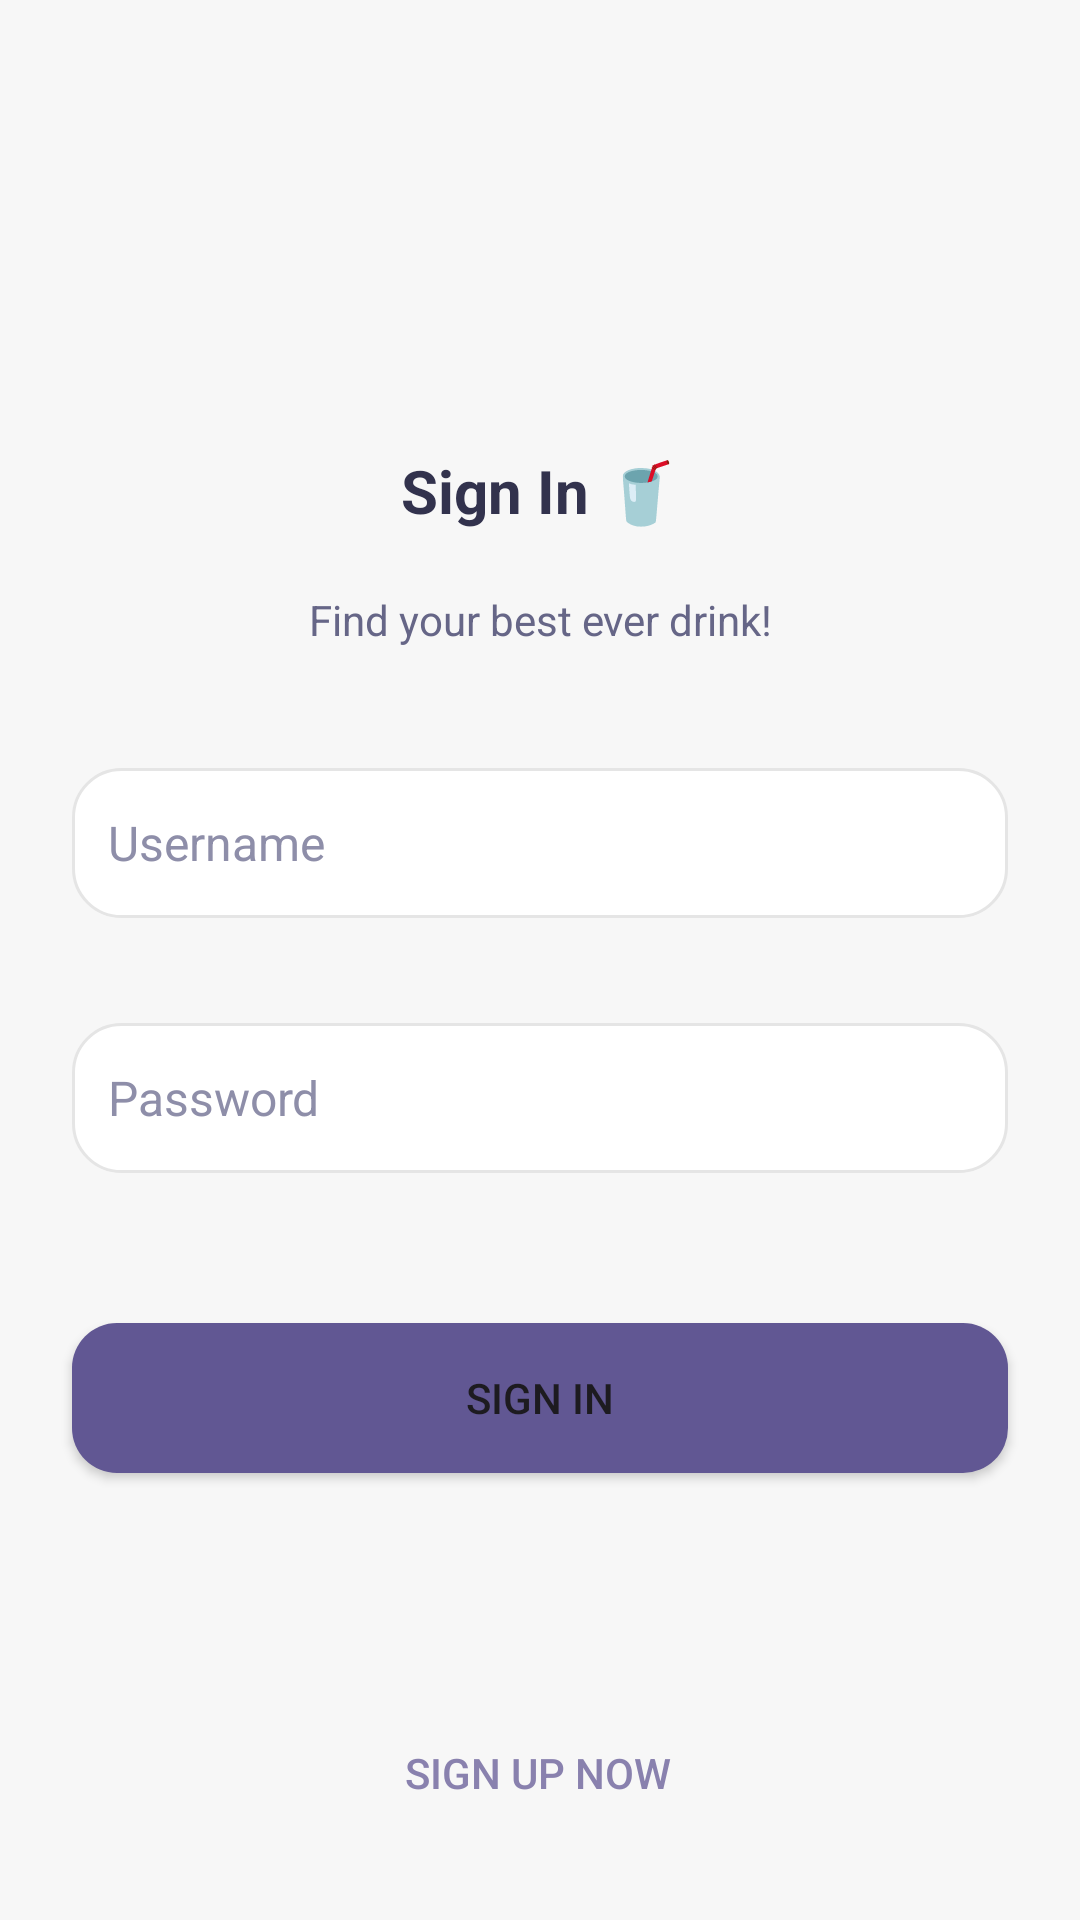

Layout XML and referenced resources for this Android screen:
<!-- AndroidManifest.xml: application theme Theme.IceTeaStore -->
<!-- res/layout/activity_login.xml -->
<androidx.constraintlayout.widget.ConstraintLayout xmlns:android="http://schemas.android.com/apk/res/android"
    xmlns:app="http://schemas.android.com/apk/res-auto"
    xmlns:tools="http://schemas.android.com/tools"
    android:id="@+id/login"
    android:layout_width="match_parent"
    android:layout_height="match_parent"
    tools:context=".views.LoginActivity">

    <TextView
        android:id="@+id/signin_title"
        android:layout_width="wrap_content"
        android:layout_height="wrap_content"
        android:layout_marginTop="150dp"
        android:text="Sign In 🥤"
        android:textColor="@color/login_title"
        android:textSize="20sp"
        android:textStyle="bold"
        app:layout_constraintEnd_toEndOf="parent"
        app:layout_constraintStart_toStartOf="parent"
        app:layout_constraintTop_toTopOf="parent" />

    <TextView
        android:id="@+id/signin_description"
        android:layout_width="250dp"
        android:layout_height="wrap_content"
        android:layout_marginTop="20dp"
        android:textAlignment="center"
        android:lineSpacingExtra="6dp"
        android:text="Find your best ever drink!"
        android:textColor="@color/login_description"
        app:layout_constraintEnd_toEndOf="parent"
        app:layout_constraintStart_toStartOf="parent"
        app:layout_constraintTop_toBottomOf="@id/signin_title" />

    <EditText
        android:id="@+id/inputUsername"
        android:layout_width="match_parent"
        android:layout_height="50dp"
        android:layout_marginStart="24dp"
        android:layout_marginTop="40dp"
        android:layout_marginEnd="24dp"
        android:background="@drawable/edittext_background"
        android:hint="Username"
        android:inputType="text"
        android:padding="12dp"
        android:textColorHint="@color/place_holder_text"
        android:textSize="16sp"
        app:layout_constraintEnd_toEndOf="parent"
        app:layout_constraintHorizontal_bias="0.0"
        app:layout_constraintStart_toStartOf="parent"
        app:layout_constraintTop_toBottomOf="@id/signin_description" />

    <EditText
        android:id="@+id/inputPassword"
        android:layout_width="match_parent"
        android:layout_height="50dp"
        android:layout_marginStart="24dp"
        android:layout_marginEnd="24dp"
        android:layout_marginTop="35dp"
        android:background="@drawable/edittext_background"
        android:hint="Password"
        android:inputType="textPassword"
        android:padding="12dp"
        android:textColorHint="@color/place_holder_text"
        android:textSize="16sp"
        app:layout_constraintTop_toBottomOf="@id/inputUsername"
        app:layout_constraintStart_toStartOf="parent"
        app:layout_constraintEnd_toEndOf="parent"/>

    <Button
        android:id="@+id/btnLogin"
        android:layout_width="match_parent"
        android:layout_height="50dp"
        android:layout_marginStart="24dp"
        android:layout_marginEnd="24dp"
        android:layout_marginTop="50dp"
        android:background="@drawable/button_background"
        android:text="Sign In"
        app:layout_constraintTop_toBottomOf="@id/inputPassword"
        app:layout_constraintStart_toStartOf="parent"
        app:layout_constraintEnd_toEndOf="parent"/>

    <Button
        android:id="@+id/linkSignup"
        android:layout_width="wrap_content"
        android:layout_height="wrap_content"
        android:layout_marginBottom="25dp"
        android:background="@android:color/transparent"
        android:padding="0dp"
        android:text="Sign up now"
        android:textColor="@color/link"
        app:layout_constraintBottom_toBottomOf="parent"
        app:layout_constraintEnd_toEndOf="parent"
        app:layout_constraintHorizontal_bias="0.498"
        app:layout_constraintStart_toStartOf="parent" />

</androidx.constraintlayout.widget.ConstraintLayout>
<!-- resources referenced by this layout -->
<resources>
  <color name="link">#8981AE</color>
  <color name="login_description">#666687</color>
  <color name="login_title">#32324D</color>
  <color name="place_holder_text">#8E8EA9</color>
  <!-- drawable button_background (drawable) -->
  <?xml version="1.0" encoding="utf-8"?>
  <shape xmlns:android="http://schemas.android.com/apk/res/android">
      <solid android:color="@color/button"/>  
      <corners android:radius="15dp"/>  
  </shape>
  <!-- drawable edittext_background (drawable) -->
  <?xml version="1.0" encoding="utf-8"?>
  <shape xmlns:android="http://schemas.android.com/apk/res/android">
      <solid android:color="#FFFFFF"/>  
      <corners android:radius="16dp"/>  
      <stroke android:width="1dp" android:color="#E5E5E5"/>  
  </shape>
  <style name="Theme.IceTeaStore" parent="Base.Theme.IceTeaStore" />
  <color name="button">#615793</color>
  <style name="Base.Theme.IceTeaStore" parent="Theme.Material3.Light.NoActionBar">
          
          
          <item name="android:colorBackground">#F7F7F7</item>
      </style>
</resources>
